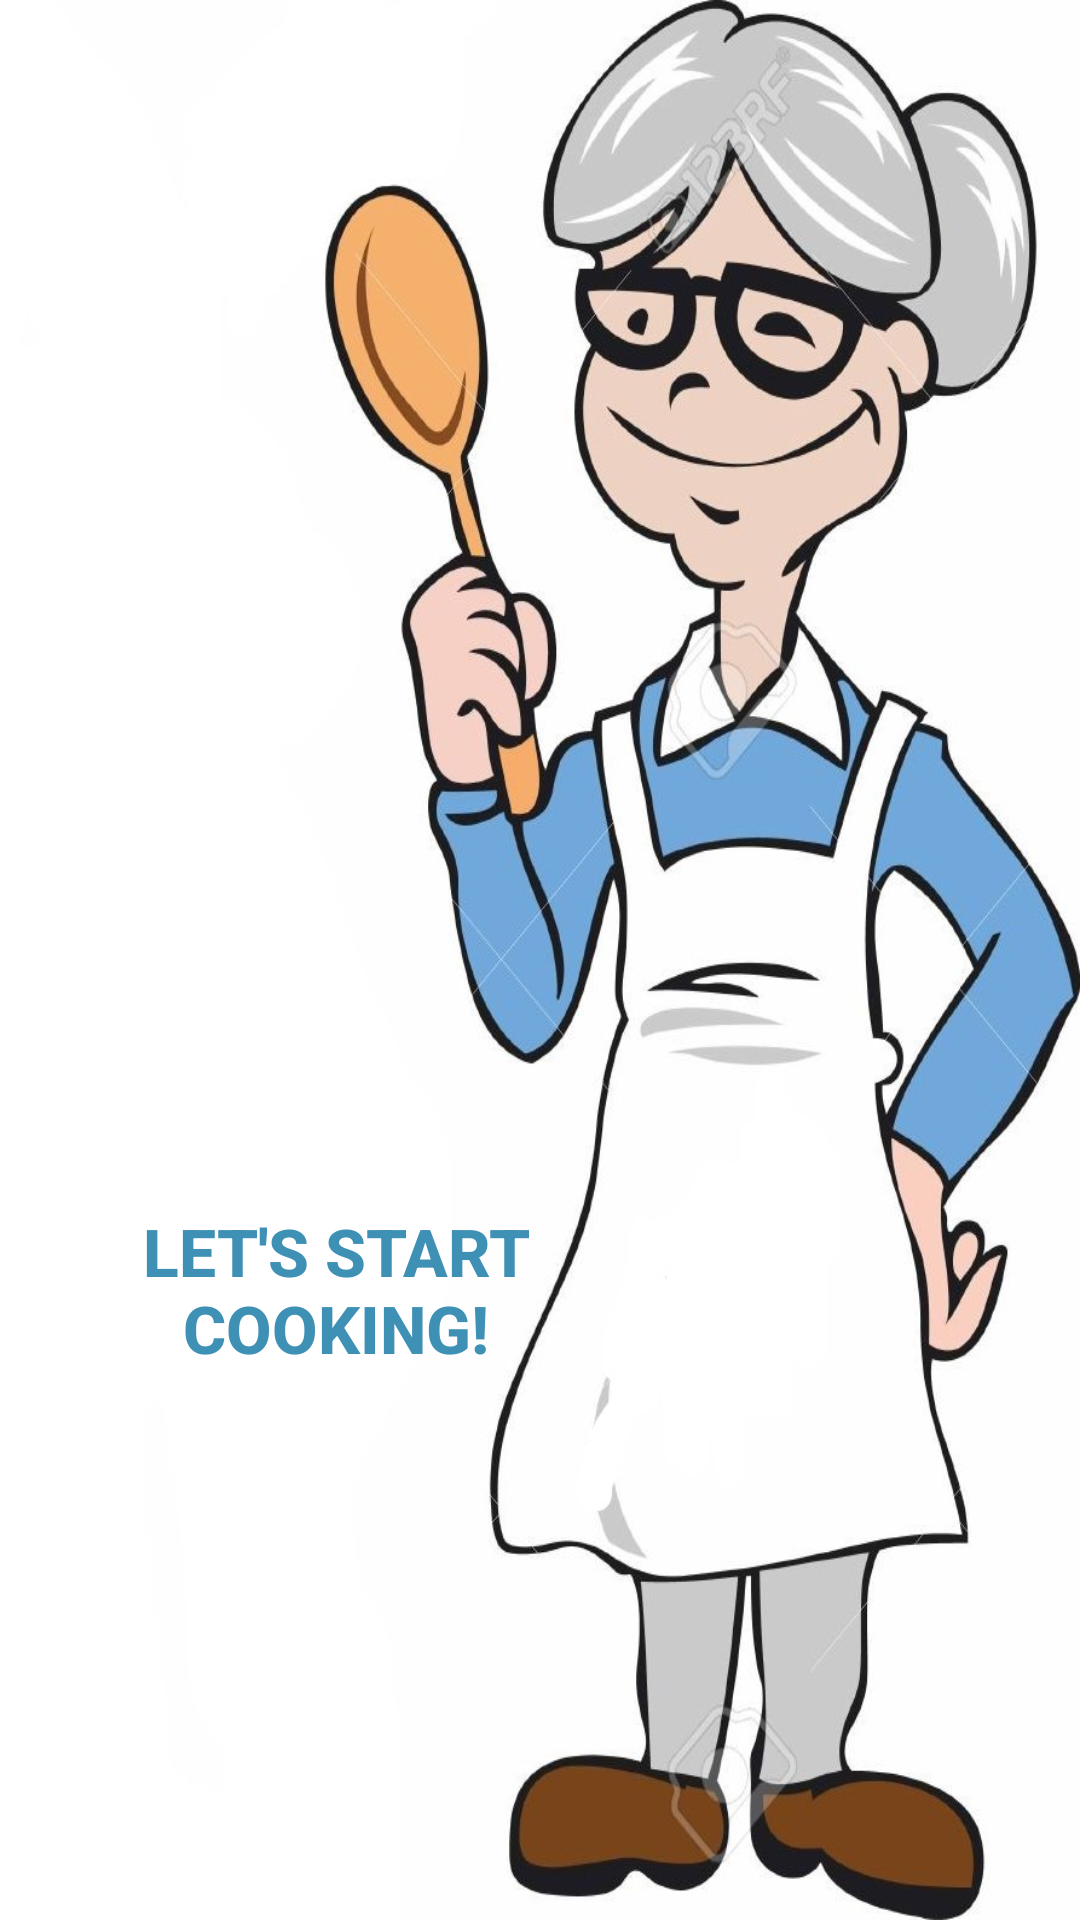

Reconstruct the res/layout file that produces this screen, plus the resources it refers to.
<!-- AndroidManifest.xml: application theme Theme.AppCompat.Light.NoActionBar -->
<!-- res/layout/activity_first_screen.xml -->
<?xml version="1.0" encoding="utf-8"?>
<LinearLayout xmlns:android="http://schemas.android.com/apk/res/android"
    xmlns:app="http://schemas.android.com/apk/res-auto"
    xmlns:tools="http://schemas.android.com/tools"
    android:layout_width="wrap_content"
    android:layout_height="wrap_content"
    android:background="@drawable/baka_kuha"
    tools:context=".first_screen">

    <Button
        android:id="@+id/first_button"
        android:layout_width="204dp"
        android:layout_height="140dp"
        android:layout_alignParentStart="true"
        android:layout_alignParentTop="true"
        android:layout_alignParentEnd="true"
        android:layout_alignParentBottom="true"
        android:layout_marginStart="10sp"
        android:layout_marginTop="360sp"
        android:layout_marginEnd="220sp"
        android:layout_marginBottom="192sp"
        android:background="@drawable/first_button"
        android:forceDarkAllowed="true"
        android:text="LET'S START COOKING!"
        android:textAllCaps="false"
        android:textColor="#3F90B5"
        android:textSize="22dp"
        android:textStyle="bold"
        android:visibility="visible"
        app:layout_constraintBottom_toBottomOf="parent"
        app:layout_constraintEnd_toEndOf="parent"
        app:layout_constraintStart_toStartOf="parent"
        app:layout_constraintTop_toTopOf="parent"
        app:layout_constraintVertical_bias="0.847" />
</LinearLayout>
<!-- resources referenced by this layout -->
<resources>
  <!-- drawable baka_kuha: png bitmap (drawable, 124469 bytes) -->
  <!-- drawable first_button (drawable) -->
  <?xml version="1.0" encoding="utf-8"?>
  <shape
      xmlns:android="http://schemas.android.com/apk/res/android"
      android:shape="rectangle" >
      <corners
          android:radius="15dp"
          />
      <gradient
          android:angle="45"
          android:centerX="35%"
          android:background="@color/firstColor"
          android:type="linear"
          />
      <padding
          android:left="15dp"
          android:top="15dp"
          android:right="15dp"
          android:bottom="15dp"
          />
  
  </shape>
  <color name="firstColor">#fafafa</color>
</resources>
